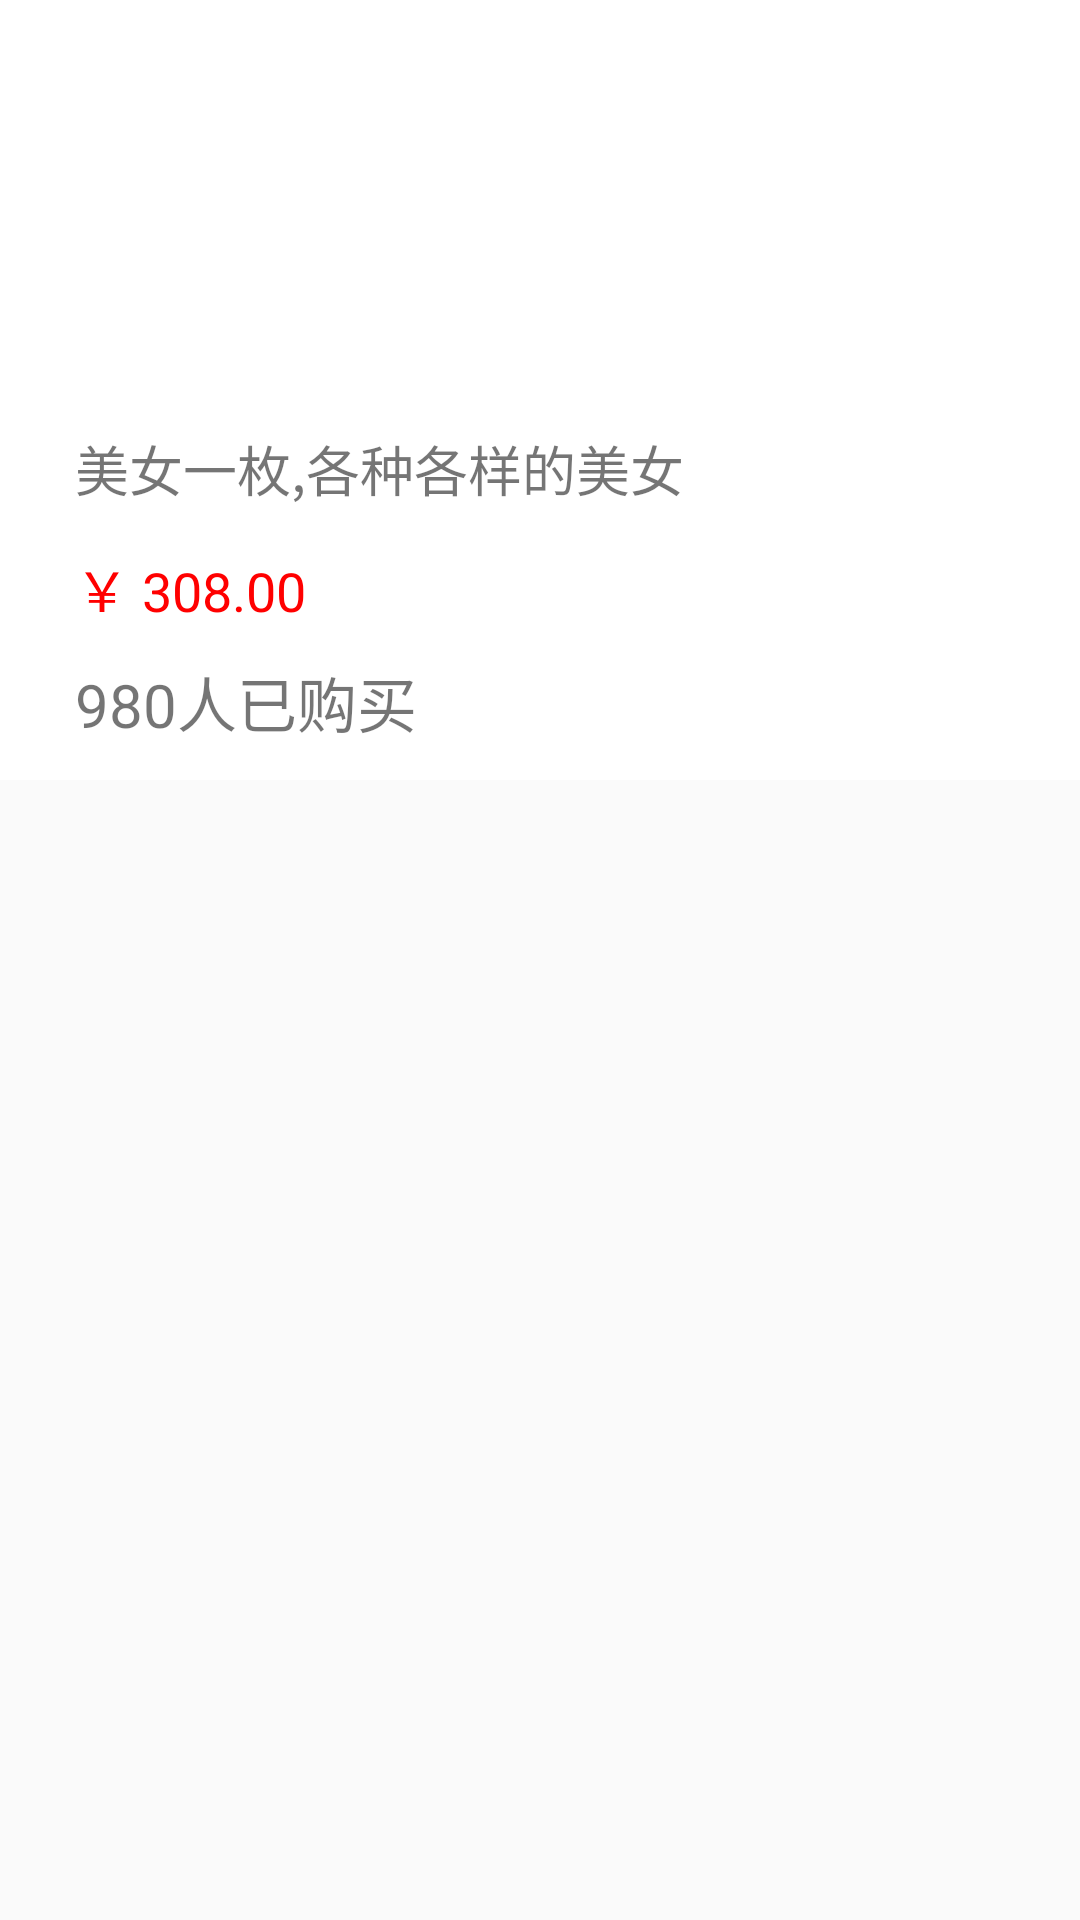

Here is an Android app screen rendered from its layout file. Give the layout XML and the strings, colors and styles it references.
<!-- AndroidManifest.xml: application theme AppTheme -->
<!-- res/layout/activity_shopping_tiem2.xml -->
<?xml version="1.0" encoding="utf-8"?>
<RelativeLayout xmlns:android="http://schemas.android.com/apk/res/android"
                android:layout_width="wrap_content"
                android:layout_height="wrap_content"
                  >
<TextView
    android:layout_width="match_parent"
    android:layout_height="260dp"
    android:background="#fff"
    />
                 <ImageView
                    android:layout_width="90dp"
                     android:layout_height="100dp"
                android:id="@+id/imageView2"
                android:layout_marginLeft="25dp"
                android:background="@drawable/quantou_1"
                     android:layout_marginTop="20dp"
         />
    <TextView
        android:layout_width="wrap_content"
        android:layout_height="40dp"
        android:layout_below="@+id/imageView2"
        android:layout_marginTop="23dp"
        android:text="美女一枚,各种各样的美女"
        android:textSize="18sp"
        android:layout_marginLeft="25sp"
        android:id="@+id/textView"/>
    <TextView
        android:id="@+id/jiage"
        android:layout_width="wrap_content"
        android:layout_height="wrap_content"
        android:text="￥ 308.00"
        android:textColor="#f00"
        android:layout_below="@+id/textView"
        android:textSize="18sp"
        android:layout_marginLeft="25dp"
        />
       <TextView
           android:layout_width="wrap_content"
           android:layout_height="wrap_content"
           android:text="980人已购买"
           android:id="@+id/textView2"
          android:layout_below="@+id/jiage"
           android:layout_marginTop="10dp"
           android:layout_marginLeft="25dp"
           android:textSize="20sp"
           />
                <ImageView
                    android:layout_width="30dp"
                    android:layout_height="30dp"
                    android:src="@drawable/cart1_add_recommand"
                    android:layout_alignBottom="@+id/textView2"
                   android:layout_alignParentRight="true"
                    android:layout_marginRight="20dp"

                  />
</RelativeLayout>
<!-- resources referenced by this layout -->
<resources>
  <style name="AppTheme" parent="@style/Theme.AppCompat.Light.DarkActionBar">
          <item name="android:windowNoTitle">true</item>
      </style>
</resources>
